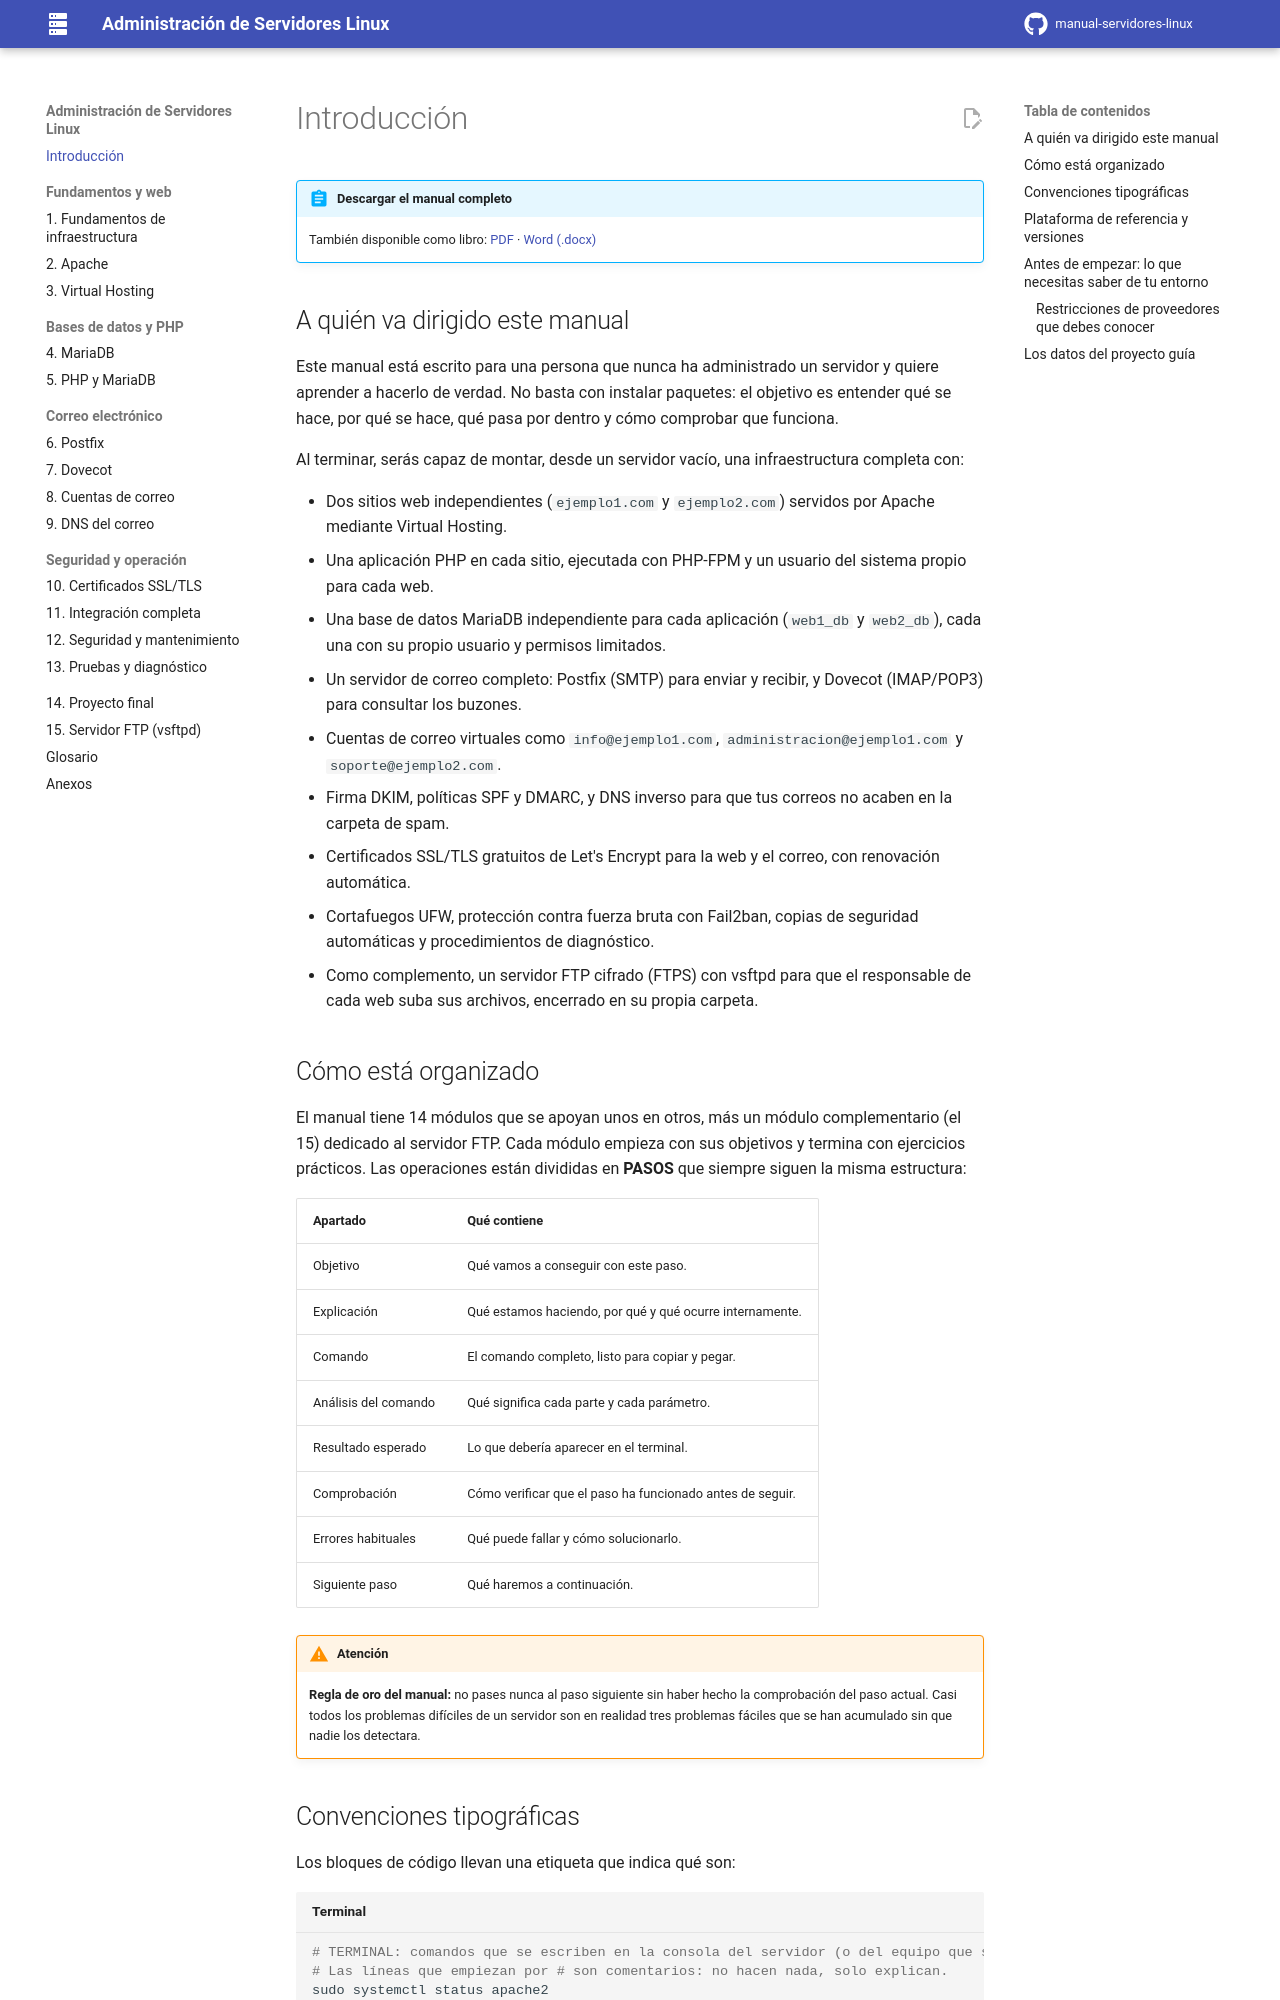

repository: davidzabalaasir-create/manual-servidores-linux · page: index.html · generator: mkdocs

# Introducción

!!! abstract "Descargar el manual completo"
    También disponible como libro: [PDF](descargas/Manual_Administracion_Servidores_Linux.pdf) · [Word (.docx)](descargas/Manual_Administracion_Servidores_Linux.docx)

## A quién va dirigido este manual

Este manual está escrito para una persona que nunca ha administrado un servidor y quiere aprender a hacerlo de verdad. No basta con instalar paquetes: el objetivo es entender qué se hace, por qué se hace, qué pasa por dentro y cómo comprobar que funciona.

Al terminar, serás capaz de montar, desde un servidor vacío, una infraestructura completa con:

- Dos sitios web independientes (`ejemplo1.com` y `ejemplo2.com`) servidos por Apache mediante Virtual Hosting.
- Una aplicación PHP en cada sitio, ejecutada con PHP-FPM y un usuario del sistema propio para cada web.
- Una base de datos MariaDB independiente para cada aplicación (`web1_db` y `web2_db`), cada una con su propio usuario y permisos limitados.
- Un servidor de correo completo: Postfix (SMTP) para enviar y recibir, y Dovecot (IMAP/POP3) para consultar los buzones.
- Cuentas de correo virtuales como `info@ejemplo1.com`, `administracion@ejemplo1.com` y `soporte@ejemplo2.com`.
- Firma DKIM, políticas SPF y DMARC, y DNS inverso para que tus correos no acaben en la carpeta de spam.
- Certificados SSL/TLS gratuitos de Let's Encrypt para la web y el correo, con renovación automática.
- Cortafuegos UFW, protección contra fuerza bruta con Fail2ban, copias de seguridad automáticas y procedimientos de diagnóstico.
- Como complemento, un servidor FTP cifrado (FTPS) con vsftpd para que el responsable de cada web suba sus archivos, encerrado en su propia carpeta.

## Cómo está organizado

El manual tiene 14 módulos que se apoyan unos en otros, más un módulo complementario (el 15) dedicado al servidor FTP. Cada módulo empieza con sus objetivos y termina con ejercicios prácticos. Las operaciones están divididas en **PASOS** que siempre siguen la misma estructura:

| Apartado | Qué contiene |
|---|---|
| Objetivo | Qué vamos a conseguir con este paso. |
| Explicación | Qué estamos haciendo, por qué y qué ocurre internamente. |
| Comando | El comando completo, listo para copiar y pegar. |
| Análisis del comando | Qué significa cada parte y cada parámetro. |
| Resultado esperado | Lo que debería aparecer en el terminal. |
| Comprobación | Cómo verificar que el paso ha funcionado antes de seguir. |
| Errores habituales | Qué puede fallar y cómo solucionarlo. |
| Siguiente paso | Qué haremos a continuación. |

!!! warning "Atención"
    **Regla de oro del manual:** no pases nunca al paso siguiente sin haber hecho la comprobación del paso actual. Casi todos los problemas difíciles de un servidor son en realidad tres problemas fáciles que se han acumulado sin que nadie los detectara.
